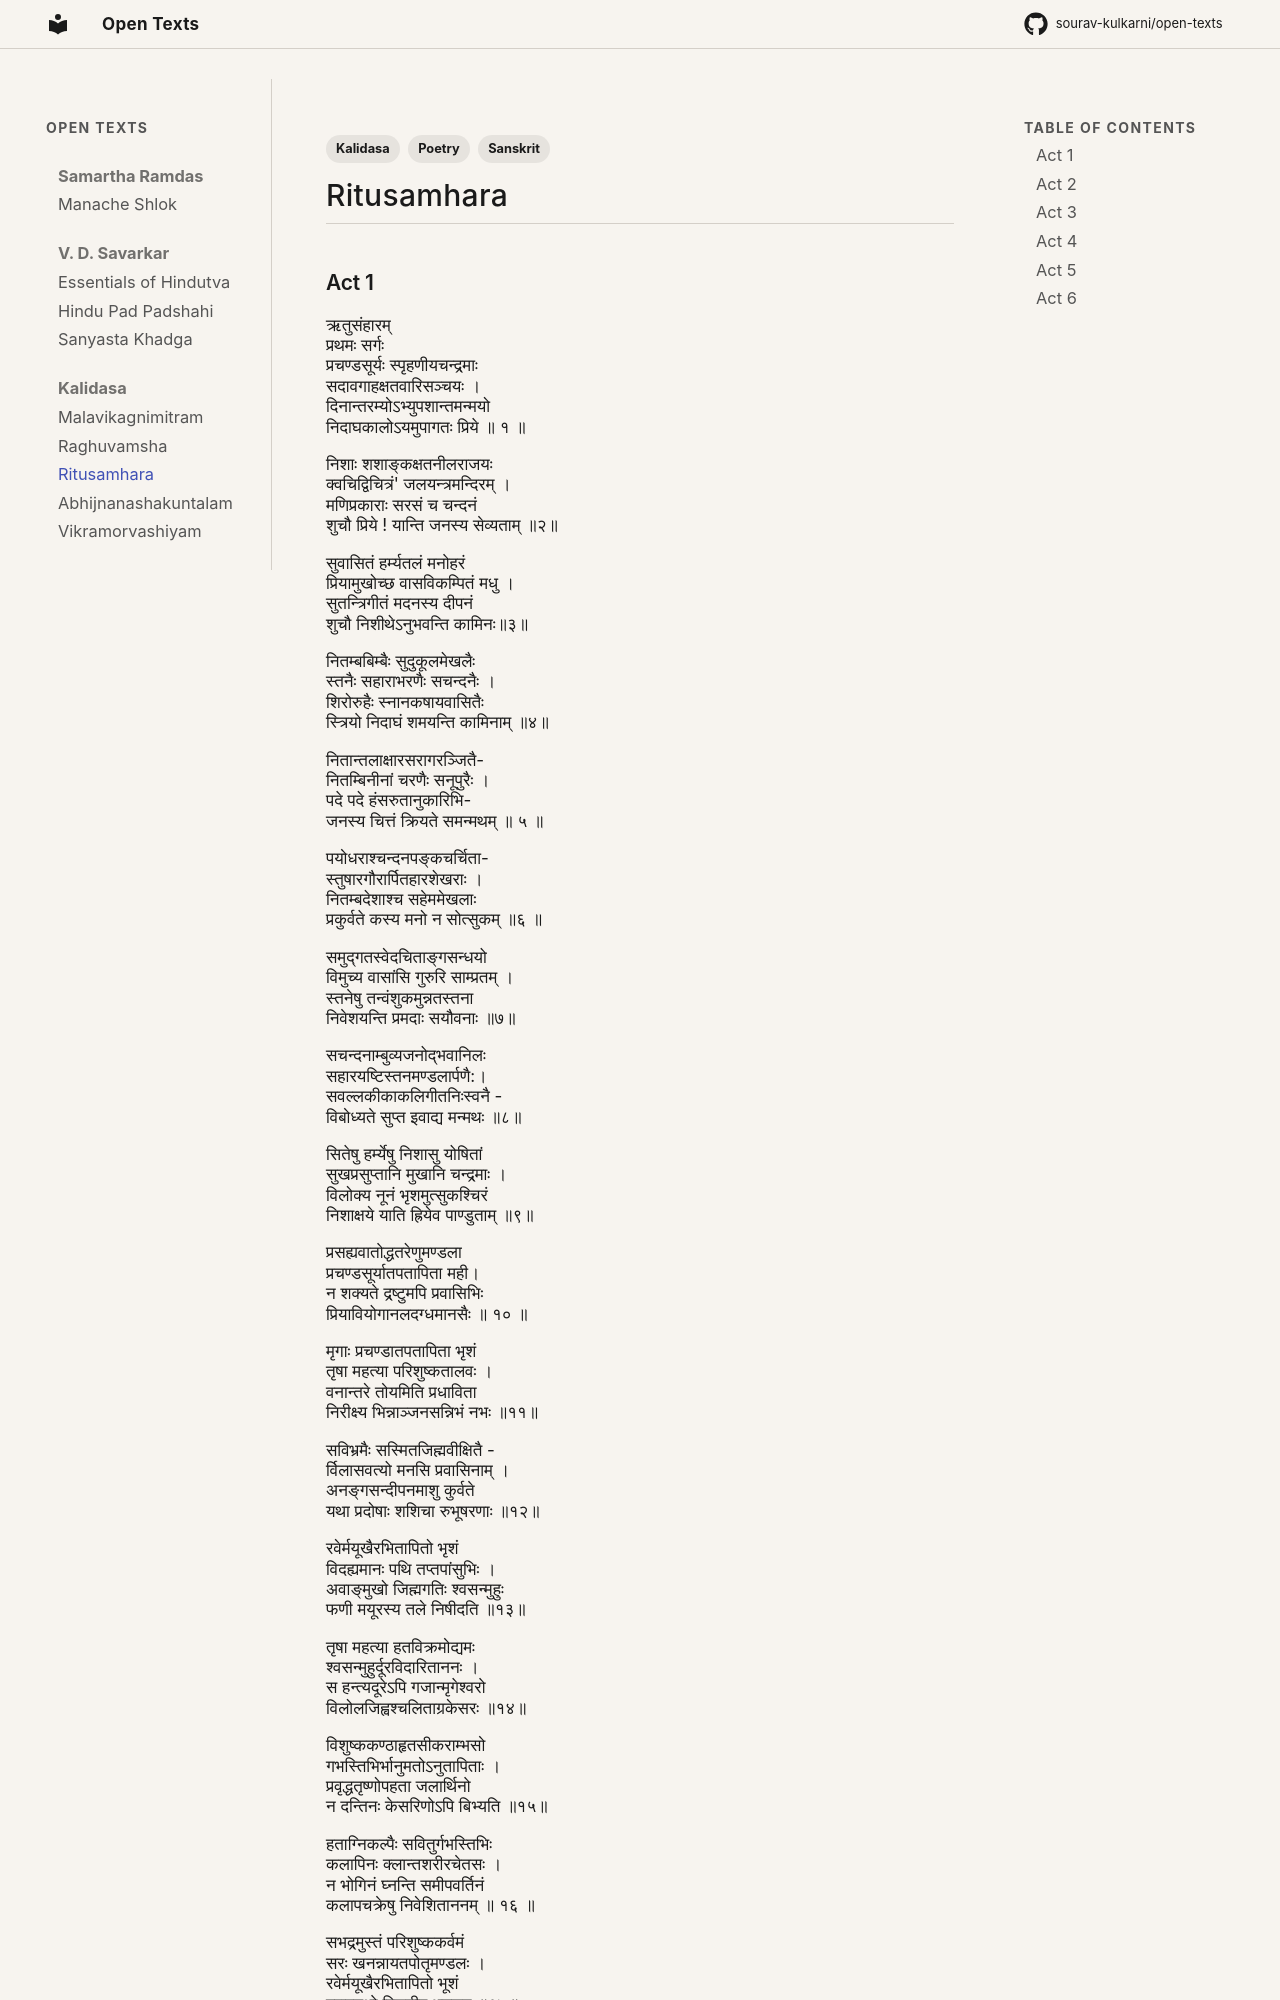

repository: Sourav-Kulkarni/open-texts · page: kalidasa/ritusamhara/index.html · generator: mkdocs

---
title: Ritusamhara
author: Kalidasa
language: Sanskrit
source: to-be-added
date_of_work: to-be-added
date_digitized: 2026-08-19
license: Public Domain
tags:
  - Kalidasa
  - Sanskrit
  - Poetry
---
